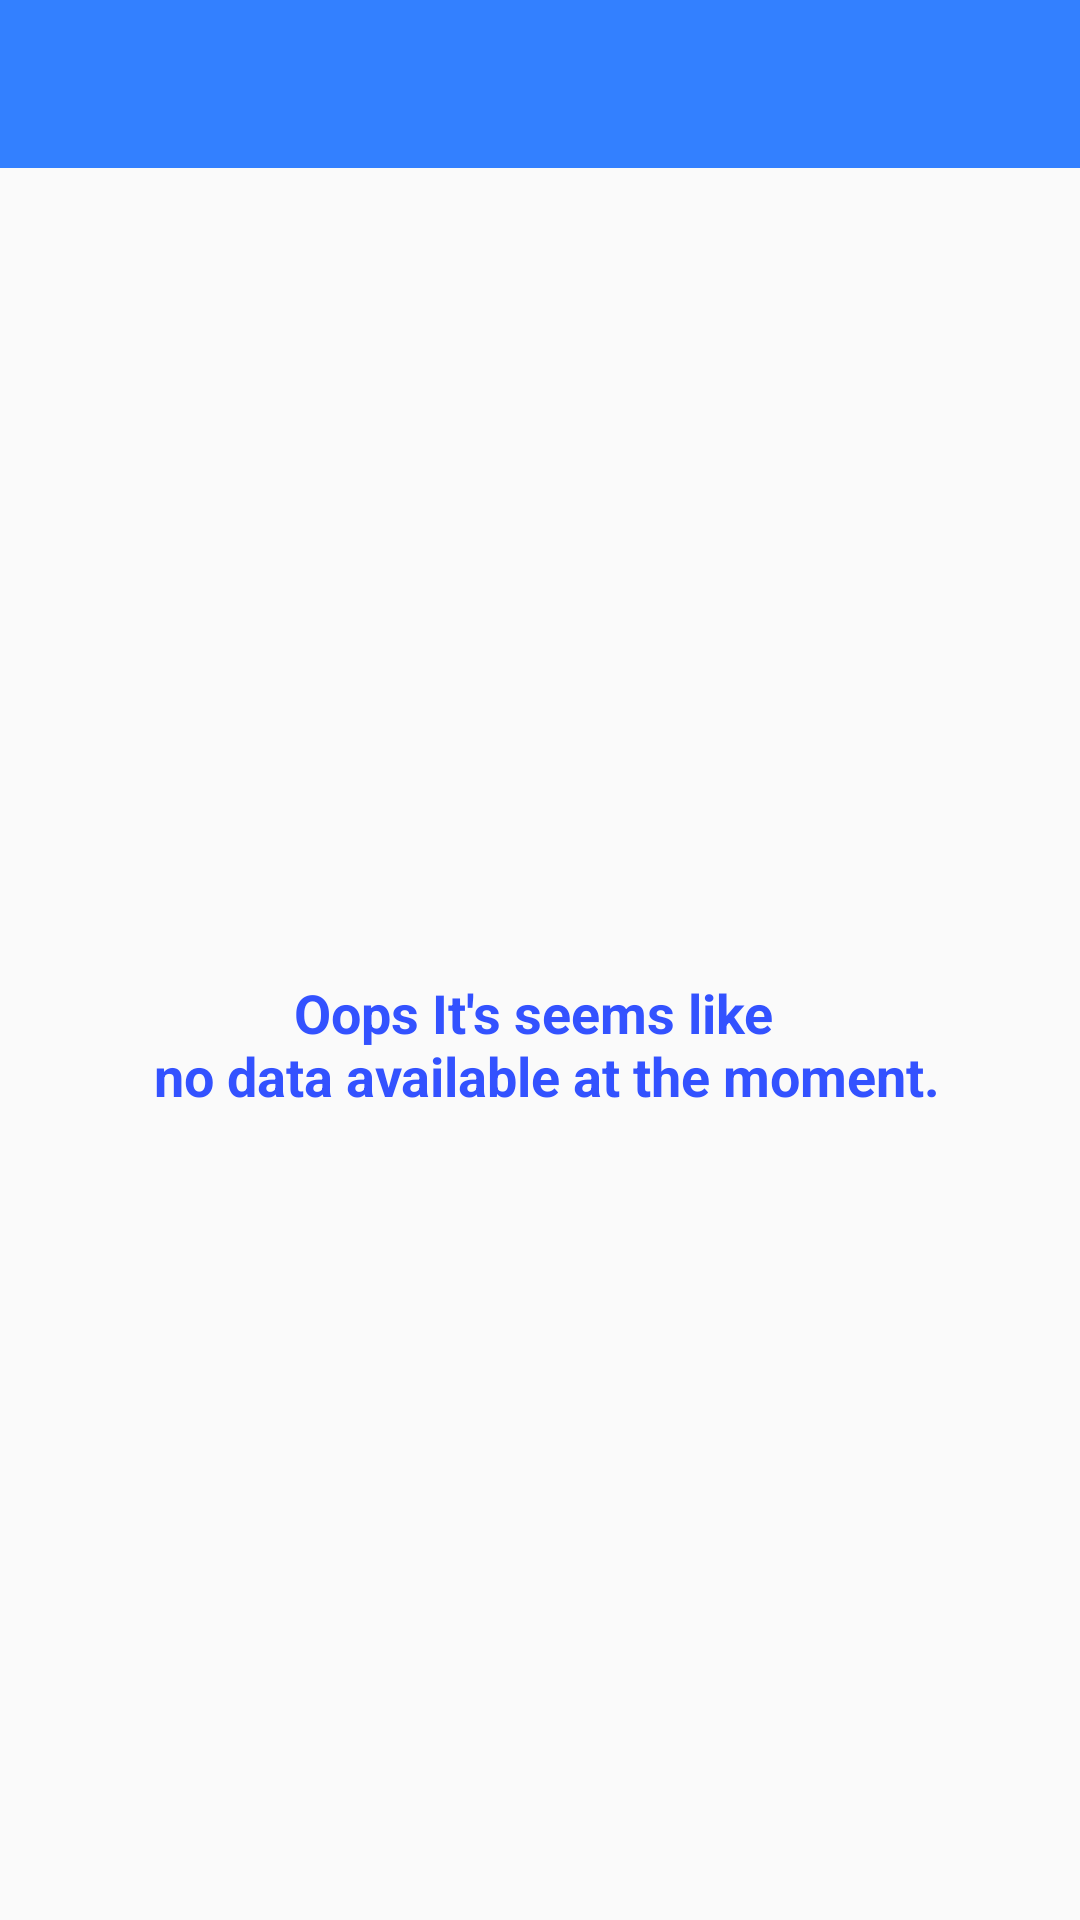

Android layout source for this screen:
<!-- AndroidManifest.xml: activity theme AppTheme.NoActionBar -->
<!-- res/layout/activity_charity_list.xml -->
<?xml version="1.0" encoding="utf-8"?>
<layout>

    <data>

        <variable
            name="isLoading"
            type="boolean" />

        <variable
            name="isListEmpty"
            type="boolean" />
    </data>

    <androidx.constraintlayout.widget.ConstraintLayout xmlns:android="http://schemas.android.com/apk/res/android"
        xmlns:app="http://schemas.android.com/apk/res-auto"
        xmlns:tools="http://schemas.android.com/tools"
        android:layout_width="match_parent"
        android:layout_height="match_parent"
        tools:context=".ui.listing.CharityListActivity"
        tools:showIn="@layout/activity_charity_list">

        <com.google.android.material.appbar.AppBarLayout
            android:id="@+id/appbarLayout"
            android:layout_width="match_parent"
            android:layout_height="wrap_content"
            android:theme="@style/AppTheme.AppBarOverlay"
            app:layout_constraintLeft_toLeftOf="parent"
            app:layout_constraintRight_toRightOf="parent"
            app:layout_constraintTop_toTopOf="parent">

            <androidx.appcompat.widget.Toolbar
                android:id="@+id/toolbar"
                android:layout_width="match_parent"
                android:layout_height="?attr/actionBarSize"
                android:background="?attr/colorPrimary"
                app:popupTheme="@style/AppTheme.PopupOverlay" />

        </com.google.android.material.appbar.AppBarLayout>

        <androidx.constraintlayout.widget.ConstraintLayout
            android:layout_width="match_parent"
            android:layout_height="0dp"
            android:padding="@dimen/DP_5"
            app:layout_constraintBottom_toBottomOf="parent"
            app:layout_constraintTop_toBottomOf="@+id/appbarLayout">

            <androidx.recyclerview.widget.RecyclerView
                android:id="@+id/charityList"
                android:layout_width="match_parent"
                android:layout_height="match_parent"
                app:layoutManager="LinearLayoutManager"
                app:layout_constraintTop_toTopOf="parent"
                app:visibleGone="@{!isListEmpty}" />

            <ProgressBar
                android:id="@+id/progressBar"
                android:layout_width="wrap_content"
                android:layout_height="wrap_content"
                app:layout_constraintBottom_toBottomOf="parent"
                app:layout_constraintLeft_toLeftOf="parent"
                app:layout_constraintRight_toRightOf="parent"
                app:layout_constraintTop_toTopOf="parent"
                app:visibleGone="@{isLoading}" />

            <TextView
                android:id="@+id/tvNoDataAvailable"
                android:layout_width="match_parent"
                android:layout_height="match_parent"
                android:gravity="center_vertical|center_horizontal"
                android:text="@string/no_data_available"
                android:textAlignment="center"
                android:textColor="@color/colorDarkBlue"
                android:textSize="@dimen/no_data_found"
                android:textStyle="bold"
                app:visibleGone="@{isListEmpty}" />

        </androidx.constraintlayout.widget.ConstraintLayout>

    </androidx.constraintlayout.widget.ConstraintLayout>

</layout>
<!-- resources referenced by this layout -->
<resources>
  <color name="colorDarkBlue">#3352FF</color>
  <dimen name="DP_5">5dp</dimen>
  <dimen name="no_data_found">18sp</dimen>
  <string name="no_data_available">Oops It\'s seems like \n no data available at the moment.</string>
  <style name="AppTheme.AppBarOverlay" parent="ThemeOverlay.AppCompat.Dark.ActionBar" />
  <style name="AppTheme.PopupOverlay" parent="ThemeOverlay.AppCompat.Light" />
  <style name="AppTheme.NoActionBar">
          <item name="windowActionBar">false</item>
          <item name="windowNoTitle">true</item>
      </style>
</resources>
